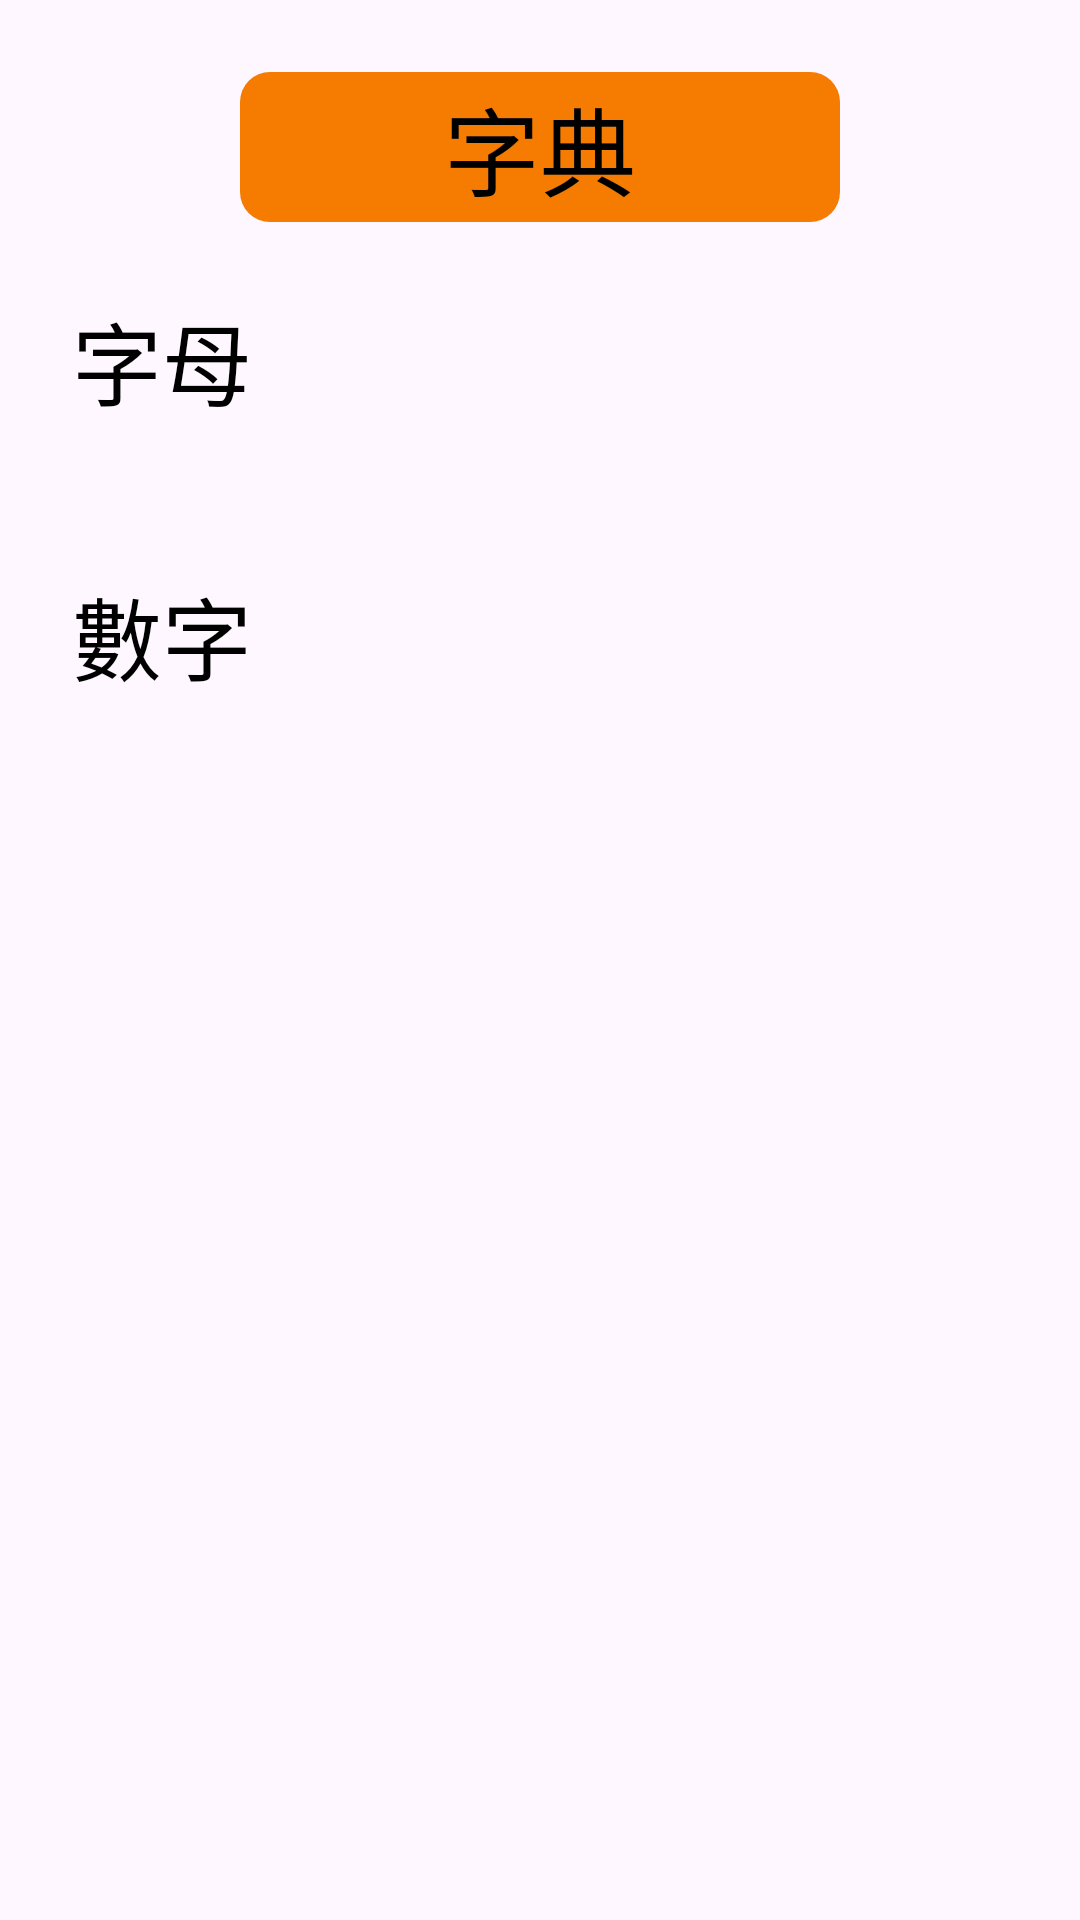

Write the Android layout XML for this screen, with the resource values it uses.
<!-- AndroidManifest.xml: application theme Theme.MorseLearning -->
<!-- res/layout/activity_dictionary.xml -->
<?xml version="1.0" encoding="utf-8"?>
<androidx.constraintlayout.widget.ConstraintLayout xmlns:android="http://schemas.android.com/apk/res/android"
    xmlns:app="http://schemas.android.com/apk/res-auto"
    xmlns:tools="http://schemas.android.com/tools"
    android:id="@+id/main"
    android:layout_width="match_parent"
    android:layout_height="match_parent"
    tools:context=".DictionaryActivity">

    <TextView
        android:id="@+id/textView2"
        android:layout_width="200dp"
        android:layout_height="50dp"
        android:background="@drawable/rounded_corner_orange"
        android:gravity="center"
        android:text="字典"
        android:textAlignment="center"
        android:textColor="#000000"
        android:textSize="32sp"
        app:layout_constraintBottom_toBottomOf="@+id/iv_back_dict"
        app:layout_constraintEnd_toStartOf="@+id/iv_home_dict"
        app:layout_constraintStart_toEndOf="@+id/iv_back_dict"
        app:layout_constraintTop_toTopOf="@+id/iv_back_dict" />

    <ImageView
        android:id="@+id/iv_back_dict"
        android:layout_width="50dp"
        android:layout_height="50dp"
        android:layout_marginStart="24dp"
        android:layout_marginTop="24dp"
        android:src="@drawable/back"
        app:layout_constraintStart_toStartOf="parent"
        app:layout_constraintTop_toTopOf="parent" />

    <ImageView
        android:id="@+id/iv_home_dict"
        android:layout_width="50dp"
        android:layout_height="50dp"
        android:layout_marginEnd="24dp"
        android:src="@drawable/home"
        app:layout_constraintEnd_toEndOf="parent"
        app:layout_constraintTop_toTopOf="@+id/iv_back_dict" />

    <androidx.core.widget.NestedScrollView
        android:layout_width="0dp"
        android:layout_height="0dp"
        android:layout_marginStart="24dp"
        android:layout_marginTop="24dp"
        android:layout_marginEnd="24dp"
        android:layout_marginBottom="24dp"
        android:fillViewport="true"
        app:layout_constraintBottom_toBottomOf="parent"
        app:layout_constraintEnd_toEndOf="parent"
        app:layout_constraintStart_toStartOf="parent"
        app:layout_constraintTop_toBottomOf="@+id/textView2">

        <LinearLayout
            android:layout_width="match_parent"
            android:layout_height="match_parent"
            android:orientation="vertical">

            <TextView
                android:id="@+id/textView3"
                android:layout_width="wrap_content"
                android:layout_height="wrap_content"
                android:text="字母"
                android:textColor="#000000"
                android:textSize="30sp" />

            <androidx.recyclerview.widget.RecyclerView
                android:id="@+id/rv_letter"
                android:layout_width="match_parent"
                android:layout_height="wrap_content"
                android:layout_marginTop="24dp" />

            <TextView
                android:id="@+id/textView4"
                android:layout_width="wrap_content"
                android:layout_height="wrap_content"
                android:layout_marginTop="24dp"
                android:text="數字"
                android:textColor="#000000"
                android:textSize="30sp" />

            <androidx.recyclerview.widget.RecyclerView
                android:id="@+id/rv_number"
                android:layout_width="match_parent"
                android:layout_height="wrap_content"
                android:layout_marginTop="24dp"
                android:layout_marginBottom="24dp" />
        </LinearLayout>
    </androidx.core.widget.NestedScrollView>

</androidx.constraintlayout.widget.ConstraintLayout>
<!-- resources referenced by this layout -->
<resources>
  <!-- drawable rounded_corner_orange (drawable) -->
  <shape xmlns:android="http://schemas.android.com/apk/res/android" >
      <stroke android:color="#000000" />
      <solid android:color="#F57C00" />
      <corners android:radius="10dp" />
  </shape>
  <style name="Theme.MorseLearning" parent="Base.Theme.MorseLearning" />
  <style name="Base.Theme.MorseLearning" parent="Theme.Material3.DayNight.NoActionBar">
          
          
      </style>
</resources>
